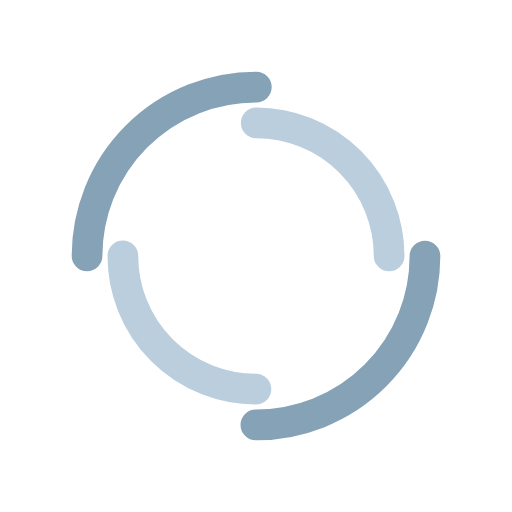
t = 0.00 s
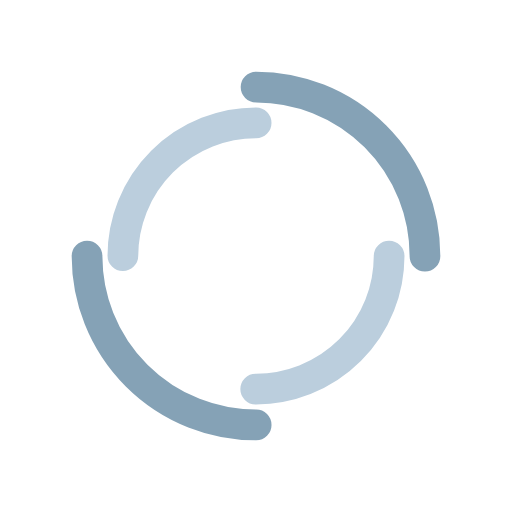
t = 0.26 s
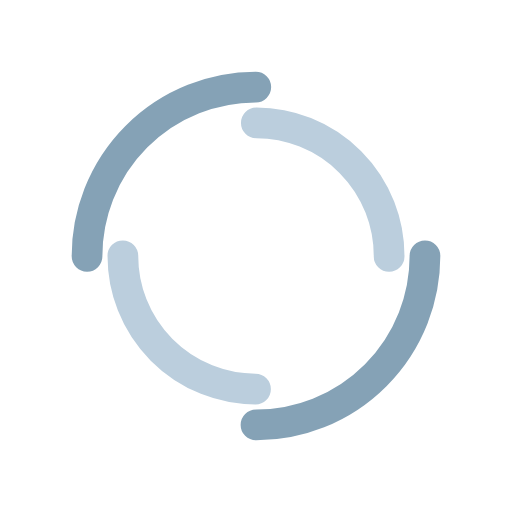
t = 0.53 s
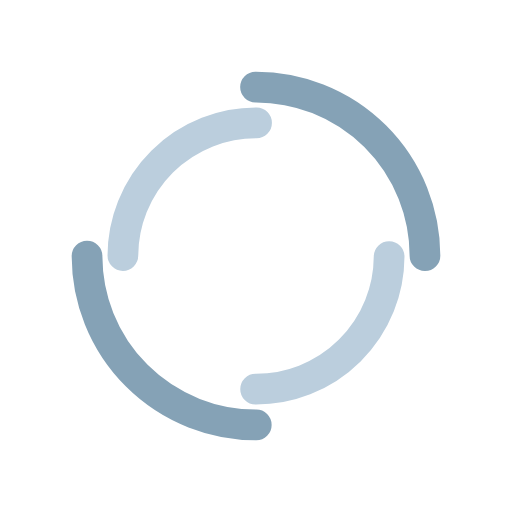
t = 0.79 s

The animated SVG that drew these frames (rendered in a browser with its animation timeline set to each time). Animation: 2 SMIL elements (animateTransform=2); one cycle of 1.05 s, repeats indefinitely.

<?xml version="1.0" encoding="utf-8"?>
<svg xmlns="http://www.w3.org/2000/svg" xmlns:xlink="http://www.w3.org/1999/xlink" style="margin: auto; background: none; display: block; shape-rendering: auto;" width="202px" height="202px" viewBox="0 0 100 100" preserveAspectRatio="xMidYMid">
<circle cx="50" cy="50" r="33" stroke-width="6" stroke="#85a2b6" stroke-dasharray="51.83627878423159 51.83627878423159" fill="none" stroke-linecap="round">
  <animateTransform attributeName="transform" type="rotate" dur="1.0526315789473684s" repeatCount="indefinite" keyTimes="0;1" values="0 50 50;360 50 50"></animateTransform>
</circle>
<circle cx="50" cy="50" r="26" stroke-width="6" stroke="#bbcedd" stroke-dasharray="40.840704496667314 40.840704496667314" stroke-dashoffset="40.840704496667314" fill="none" stroke-linecap="round">
  <animateTransform attributeName="transform" type="rotate" dur="1.0526315789473684s" repeatCount="indefinite" keyTimes="0;1" values="0 50 50;-360 50 50"></animateTransform>
</circle>
<!-- [ldio] generated by https://loading.io/ --></svg>